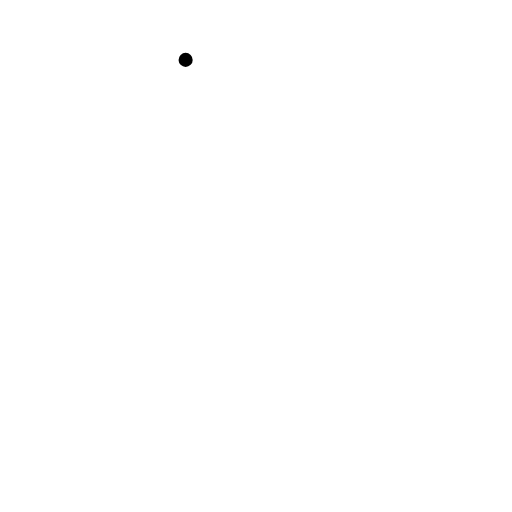
t = 0.00 s
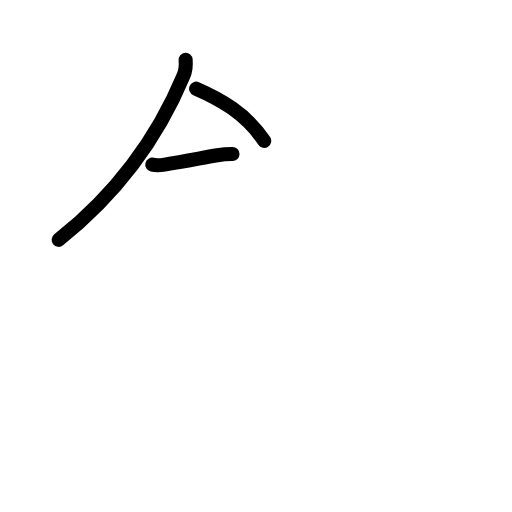
t = 2.40 s
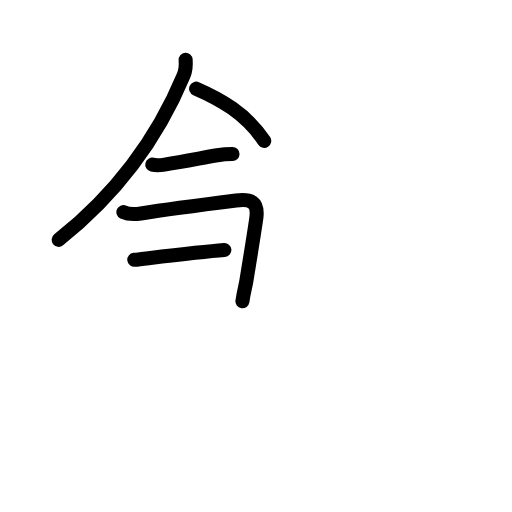
t = 4.80 s
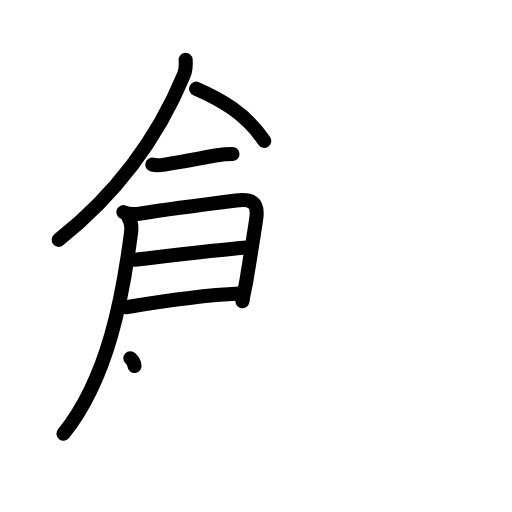
t = 7.20 s
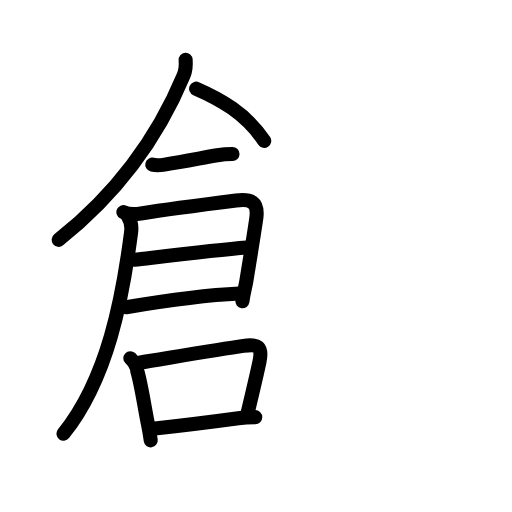
t = 9.60 s
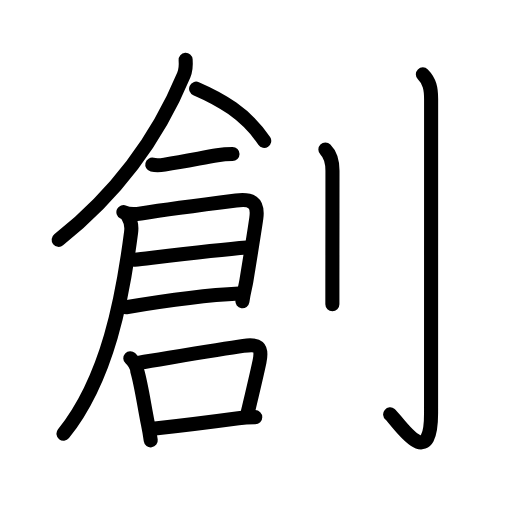
t = 12.00 s

The animated SVG that drew these frames (rendered in a browser with its animation timeline set to each time). Animation: 40 SMIL elements (animate=40); one cycle of 12.00 s.

<?xml version="1.0" encoding="UTF-8"?>
<!--
AniKanjiVG is licensed by CC-BY-SA Paul C. Sommerhoff (https://bitbucket.org/sommerhoff/anikanjivg).
AniKanjiVG uses KanjiVG which is licensed by CC-BY-SA Ulrich Apel (http://kanjivg.tagaini.net).
See also http://creativecommons.org/licenses/by-sa/3.0/
-->
<svg xmlns:kvg='http://kanjivg.tagaini.net' xmlns='http://www.w3.org/2000/svg' width='109' height='109' viewBox='0 0 109 109' style='fill:none;stroke:#000000;stroke-width:3;stroke-linecap:round;stroke-linejoin:round;' id="kvg:kanji_05275"><g id="kvg:05275" kvg:element="創"><g id="kvg:05275-g1" kvg:element="倉" kvg:position="left" kvg:phon="倉"><g id="kvg:05275-g2" kvg:element="人" kvg:position="top"><path id="kvg:05275-s1" kvg:type="㇒" d="M39.52,12.75c0.07,0.93,0.13,1.98-0.4,3.24c-4,9.63-11.63,23.13-26.63,35.07"><animate attributeName="d" begin="0.0s" dur="0.5s" from="M39.52,12.75C39.52,12.75,39.52,12.75,39.52,12.75" to="M39.52,12.75c0.07,0.93,0.13,1.98-0.4,3.24" />
<animate attributeName="d" begin="0.5s" dur="0.5s" from="M39.52,12.75c0.07,0.93,0.13,1.98-0.4,3.24c0,0,0,0,0,0,0" to="M39.52,12.75c0.07,0.93,0.13,1.98-0.4,3.24c-4,9.63-11.63,23.13-26.63,35.07" />
</path>
<path id="kvg:05275-s2" kvg:type="㇔/㇏" d="M41.75,18.88c5.09,2.2,10.6,5.25,14.5,11.12"><animate attributeName="d" begin="1.0s" dur="1.0s" from="M41.75,18.88C41.75,18.88,41.75,18.88,41.75,18.88" to="M41.75,18.88c5.09,2.2,10.6,5.25,14.5,11.12" />
<animate attributeName="d" begin="0s" dur="1.0s" from="M-100,-100" to="M-100,-100" />
</path>
</g>
<g id="kvg:05275-g3" kvg:position="bottom"><path id="kvg:05275-s3" kvg:type="㇐" d="M32.42,35.05c0.83,0.2,1.67,0.14,2.63-0.01c4.32-0.67,8.06-1.45,11.21-1.98c0.98-0.17,2.77-0.27,3.24-0.27"><animate attributeName="d" begin="2.0s" dur="0.3333333333333333s" from="M32.42,35.05C32.42,35.05,32.42,35.05,32.42,35.05" to="M32.42,35.05c0.83,0.2,1.67,0.14,2.63-0.01" />
<animate attributeName="d" begin="2.3333333333333335s" dur="0.3333333333333333s" from="M32.42,35.05c0.83,0.2,1.67,0.14,2.63-0.01c0,0,0,0,0,0,0" to="M32.42,35.05c0.83,0.2,1.67,0.14,2.63-0.01c4.32-0.67,8.06-1.45,11.21-1.98" />
<animate attributeName="d" begin="2.6666666666666665s" dur="0.3333333333333333s" from="M32.42,35.05c0.83,0.2,1.67,0.14,2.63-0.01c4.32-0.67,8.06-1.45,11.21-1.98c0,0,0,0,0,0,0" to="M32.42,35.05c0.83,0.2,1.67,0.14,2.63-0.01c4.32-0.67,8.06-1.45,11.21-1.98c0.98-0.17,2.77-0.27,3.24-0.27" />
<animate attributeName="d" begin="0s" dur="2.0s" from="M-100,-100" to="M-100,-100" />
</path>
<path id="kvg:05275-s4" kvg:type="㇕" d="M26.27,45.15c0.73,0.35,2.21,0.52,3.71,0.29c5.14-0.79,15.85-2.18,20.28-2.74c3.11-0.39,4.8,0.2,4.3,3.79c-0.41,2.87-1.23,7.92-2.1,13.26c-0.22,1.38-0.47,1.88-0.85,4.39"><animate attributeName="d" begin="3.0s" dur="0.2s" from="M26.27,45.15C26.27,45.15,26.27,45.15,26.27,45.15" to="M26.27,45.15c0.73,0.35,2.21,0.52,3.71,0.29" />
<animate attributeName="d" begin="3.2s" dur="0.2s" from="M26.27,45.15c0.73,0.35,2.21,0.52,3.71,0.29c0,0,0,0,0,0,0" to="M26.27,45.15c0.73,0.35,2.21,0.52,3.71,0.29c5.14-0.79,15.85-2.18,20.28-2.74" />
<animate attributeName="d" begin="3.4s" dur="0.2s" from="M26.27,45.15c0.73,0.35,2.21,0.52,3.71,0.29c5.14-0.79,15.85-2.18,20.28-2.74c0,0,0,0,0,0,0" to="M26.27,45.15c0.73,0.35,2.21,0.52,3.71,0.29c5.14-0.79,15.85-2.18,20.28-2.74c3.11-0.39,4.8,0.2,4.3,3.79" />
<animate attributeName="d" begin="3.6s" dur="0.2s" from="M26.27,45.15c0.73,0.35,2.21,0.52,3.71,0.29c5.14-0.79,15.85-2.18,20.28-2.74c3.11-0.39,4.8,0.2,4.3,3.79c0,0,0,0,0,0,0" to="M26.27,45.15c0.73,0.35,2.21,0.52,3.71,0.29c5.14-0.79,15.85-2.18,20.28-2.74c3.11-0.39,4.8,0.2,4.3,3.79c-0.41,2.87-1.23,7.92-2.1,13.26" />
<animate attributeName="d" begin="3.8s" dur="0.2s" from="M26.27,45.15c0.73,0.35,2.21,0.52,3.71,0.29c5.14-0.79,15.85-2.18,20.28-2.74c3.11-0.39,4.8,0.2,4.3,3.79c-0.41,2.87-1.23,7.92-2.1,13.26c0,0,0,0,0,0,0" to="M26.27,45.15c0.73,0.35,2.21,0.52,3.71,0.29c5.14-0.79,15.85-2.18,20.28-2.74c3.11-0.39,4.8,0.2,4.3,3.79c-0.41,2.87-1.23,7.92-2.1,13.26c-0.22,1.38-0.47,1.88-0.85,4.39" />
<animate attributeName="d" begin="0s" dur="3.0s" from="M-100,-100" to="M-100,-100" />
</path>
<path id="kvg:05275-s5" kvg:type="㇐a" d="M28.59,55.31c5.91-0.68,17.16-2.06,23.97-2.6"><animate attributeName="d" begin="4.0s" dur="1.0s" from="M28.59,55.31C28.59,55.31,28.59,55.31,28.59,55.31" to="M28.59,55.31c5.91-0.68,17.16-2.06,23.97-2.6" />
<animate attributeName="d" begin="0s" dur="4.0s" from="M-100,-100" to="M-100,-100" />
</path>
<path id="kvg:05275-s6" kvg:type="㇐a" d="M26.85,65.41c6.15-1.03,15.52-2.53,24.04-2.92"><animate attributeName="d" begin="5.0s" dur="1.0s" from="M26.85,65.41C26.85,65.41,26.85,65.41,26.85,65.41" to="M26.85,65.41c6.15-1.03,15.52-2.53,24.04-2.92" />
<animate attributeName="d" begin="0s" dur="5.0s" from="M-100,-100" to="M-100,-100" />
</path>
<path id="kvg:05275-s7" kvg:type="㇒" d="M27.28,46.16c0.5,0.75,0.84,1.67,0.63,3.28C26.12,63.25,23,80.5,13.52,92.33"><animate attributeName="d" begin="6.0s" dur="0.5s" from="M27.28,46.16C27.28,46.16,27.28,46.16,27.28,46.16" to="M27.28,46.16c0.5,0.75,0.84,1.67,0.63,3.28" />
<animate attributeName="d" begin="6.5s" dur="0.5s" from="M27.28,46.16c0.5,0.75,0.84,1.67,0.63,3.28c0,0,0,0,0,0,0" to="M27.28,46.16c0.5,0.75,0.84,1.67,0.63,3.28C26.12,63.25,23,80.5,13.52,92.33" />
<animate attributeName="d" begin="0s" dur="6.0s" from="M-100,-100" to="M-100,-100" />
</path>
<g id="kvg:05275-g4" kvg:element="口"><path id="kvg:05275-s8" kvg:type="㇑" d="M27.74,76.26c0.73,0.68,1.4,1.77,1.5,2.77c0.84,2.9,1.43,7.11,2.25,11.22c0.25,1.22,0.45,2.41,0.6,3.5"><animate attributeName="d" begin="7.0s" dur="0.3333333333333333s" from="M27.74,76.26C27.74,76.26,27.74,76.26,27.74,76.26" to="M27.74,76.26c0.73,0.68,1.4,1.77,1.5,2.77" />
<animate attributeName="d" begin="7.333333333333333s" dur="0.3333333333333333s" from="M27.74,76.26c0.73,0.68,1.4,1.77,1.5,2.77c0,0,0,0,0,0,0" to="M27.74,76.26c0.73,0.68,1.4,1.77,1.5,2.77c0.84,2.9,1.43,7.11,2.25,11.22" />
<animate attributeName="d" begin="7.666666666666667s" dur="0.3333333333333333s" from="M27.74,76.26c0.73,0.68,1.4,1.77,1.5,2.77c0.84,2.9,1.43,7.11,2.25,11.22c0,0,0,0,0,0,0" to="M27.74,76.26c0.73,0.68,1.4,1.77,1.5,2.77c0.84,2.9,1.43,7.11,2.25,11.22c0.25,1.22,0.45,2.41,0.6,3.5" />
<animate attributeName="d" begin="0s" dur="7.0s" from="M-100,-100" to="M-100,-100" />
</path>
<path id="kvg:05275-s9" kvg:type="㇕b" d="M29.67,77.2c5.82-0.94,16.95-2.83,22.14-3.57c3.1-0.44,4.13,0.07,3.43,3.38c-0.69,3.28-1.49,6.49-2.46,10.62"><animate attributeName="d" begin="8.0s" dur="0.3333333333333333s" from="M29.67,77.2C29.67,77.2,29.67,77.2,29.67,77.2" to="M29.67,77.2c5.82-0.94,16.95-2.83,22.14-3.57" />
<animate attributeName="d" begin="8.333333333333334s" dur="0.3333333333333333s" from="M29.67,77.2c5.82-0.94,16.95-2.83,22.14-3.57c0,0,0,0,0,0,0" to="M29.67,77.2c5.82-0.94,16.95-2.83,22.14-3.57c3.1-0.44,4.13,0.07,3.43,3.38" />
<animate attributeName="d" begin="8.666666666666666s" dur="0.3333333333333333s" from="M29.67,77.2c5.82-0.94,16.95-2.83,22.14-3.57c3.1-0.44,4.13,0.07,3.43,3.38c0,0,0,0,0,0,0" to="M29.67,77.2c5.82-0.94,16.95-2.83,22.14-3.57c3.1-0.44,4.13,0.07,3.43,3.38c-0.69,3.28-1.49,6.49-2.46,10.62" />
<animate attributeName="d" begin="0s" dur="8.0s" from="M-100,-100" to="M-100,-100" />
</path>
<path id="kvg:05275-s10" kvg:type="㇐b" d="M32.99,91.2c4.58-0.49,12.26-1.44,17.76-2.18c1.32-0.18,2.37-0.21,3.59-0.21"><animate attributeName="d" begin="9.0s" dur="0.5s" from="M32.99,91.2C32.99,91.2,32.99,91.2,32.99,91.2" to="M32.99,91.2c4.58-0.49,12.26-1.44,17.76-2.18" />
<animate attributeName="d" begin="9.5s" dur="0.5s" from="M32.99,91.2c4.58-0.49,12.26-1.44,17.76-2.18c0,0,0,0,0,0,0" to="M32.99,91.2c4.58-0.49,12.26-1.44,17.76-2.18c1.32-0.18,2.37-0.21,3.59-0.21" />
<animate attributeName="d" begin="0s" dur="9.0s" from="M-100,-100" to="M-100,-100" />
</path>
</g>
</g>
</g>
<g id="kvg:05275-g5" kvg:element="刂" kvg:variant="true" kvg:original="刀" kvg:position="right" kvg:radical="general"><path id="kvg:05275-s11" kvg:type="㇑" d="M69.27,31.83c0.95,0.95,1.51,2.42,1.51,4.52c0,7.4-0.01,16.82-0.02,22.9c0,2.26,0,4.16,0,5.5"><animate attributeName="d" begin="10.0s" dur="0.3333333333333333s" from="M69.27,31.83C69.27,31.83,69.27,31.83,69.27,31.83" to="M69.27,31.83c0.95,0.95,1.51,2.42,1.51,4.52" />
<animate attributeName="d" begin="10.333333333333334s" dur="0.3333333333333333s" from="M69.27,31.83c0.95,0.95,1.51,2.42,1.51,4.52c0,0,0,0,0,0,0" to="M69.27,31.83c0.95,0.95,1.51,2.42,1.51,4.52c0,7.4-0.01,16.82-0.02,22.9" />
<animate attributeName="d" begin="10.666666666666666s" dur="0.3333333333333333s" from="M69.27,31.83c0.95,0.95,1.51,2.42,1.51,4.52c0,7.4-0.01,16.82-0.02,22.9c0,0,0,0,0,0,0" to="M69.27,31.83c0.95,0.95,1.51,2.42,1.51,4.52c0,7.4-0.01,16.82-0.02,22.9c0,2.26,0,4.16,0,5.5" />
<animate attributeName="d" begin="0s" dur="10.0s" from="M-100,-100" to="M-100,-100" />
</path>
<path id="kvg:05275-s12" kvg:type="㇚" d="M90.02,15.83c1.45,1.45,1.76,3.04,1.76,5.27c0,18.9-0.01,61.91-0.01,66.87c0,13.14-7.21,1.5-8.71,0.25"><animate attributeName="d" begin="11.0s" dur="0.3333333333333333s" from="M90.02,15.83C90.02,15.83,90.02,15.83,90.02,15.83" to="M90.02,15.83c1.45,1.45,1.76,3.04,1.76,5.27" />
<animate attributeName="d" begin="11.333333333333334s" dur="0.3333333333333333s" from="M90.02,15.83c1.45,1.45,1.76,3.04,1.76,5.27c0,0,0,0,0,0,0" to="M90.02,15.83c1.45,1.45,1.76,3.04,1.76,5.27c0,18.9-0.01,61.91-0.01,66.87" />
<animate attributeName="d" begin="11.666666666666666s" dur="0.3333333333333333s" from="M90.02,15.83c1.45,1.45,1.76,3.04,1.76,5.27c0,18.9-0.01,61.91-0.01,66.87c0,0,0,0,0,0,0" to="M90.02,15.83c1.45,1.45,1.76,3.04,1.76,5.27c0,18.9-0.01,61.91-0.01,66.87c0,13.14-7.21,1.5-8.71,0.25" />
<animate attributeName="d" begin="0s" dur="11.0s" from="M-100,-100" to="M-100,-100" />
</path>
</g>
</g>
</svg>
